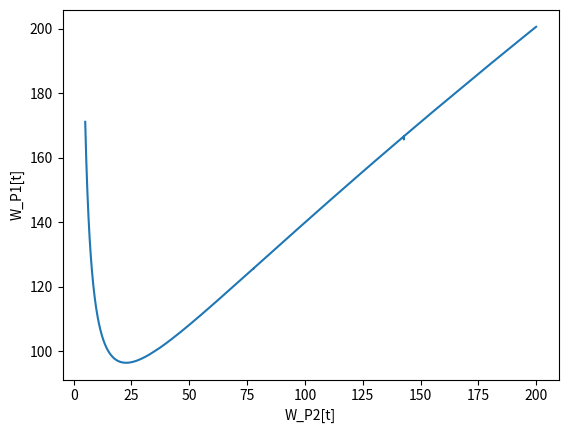

Source code (Python):
import matplotlib.pyplot as plt
import math
import numpy as np

W_P2 = np.linspace(5, 200, 7000)
W_P1 = np.array([])


def cal_xi2(w_p2):
    return 0.975 * w_p2 / (3.059 + (1.145 - 0.02 * math.log10(w_p2)) * w_p2)


def cal_xi1(w_p1, w_p2):
    return 0.995 * w_p1 / (5.327 + (1.145 - 0.02 * math.log10(w_p2)) * w_p2 + (1.145 - 0.02 * math.log10(w_p1)) * w_p1)


def delta(w_p1, w_p2):
    return 11776 - 9.8 * (430 * math.log(1 / (1 - cal_xi1(w_p1, w_p2))) +
                          455 * math.log(1 / (1 - cal_xi2(w_p2))))


a_list = [10, 1000]

for j in W_P2:
    while(delta(a_list[0], j) >= 0 and delta(a_list[1], j) <= 0):
        if(abs(delta(a_list[1], j)) > 0.001):
            if(delta((a_list[0] + a_list[1]) / 2, j) > 0):
                a_list[0] = (a_list[0] + a_list[1]) / 2
            if(delta((a_list[0] + a_list[1]) / 2, j) < 0):
                a_list[1] = (a_list[0] + a_list[1]) / 2

        else:
            print(delta((a_list[0] + a_list[1]) / 2, j))
            print(a_list)
            W_P1 = np.append(W_P1, [(a_list[0] + a_list[1]) / 2])
            a_list = [10, 1000]
            break

plt.plot(W_P2, W_P1)
plt.xlabel("W_P2[t]")
plt.ylabel("W_P1[t]")
plt.show()
